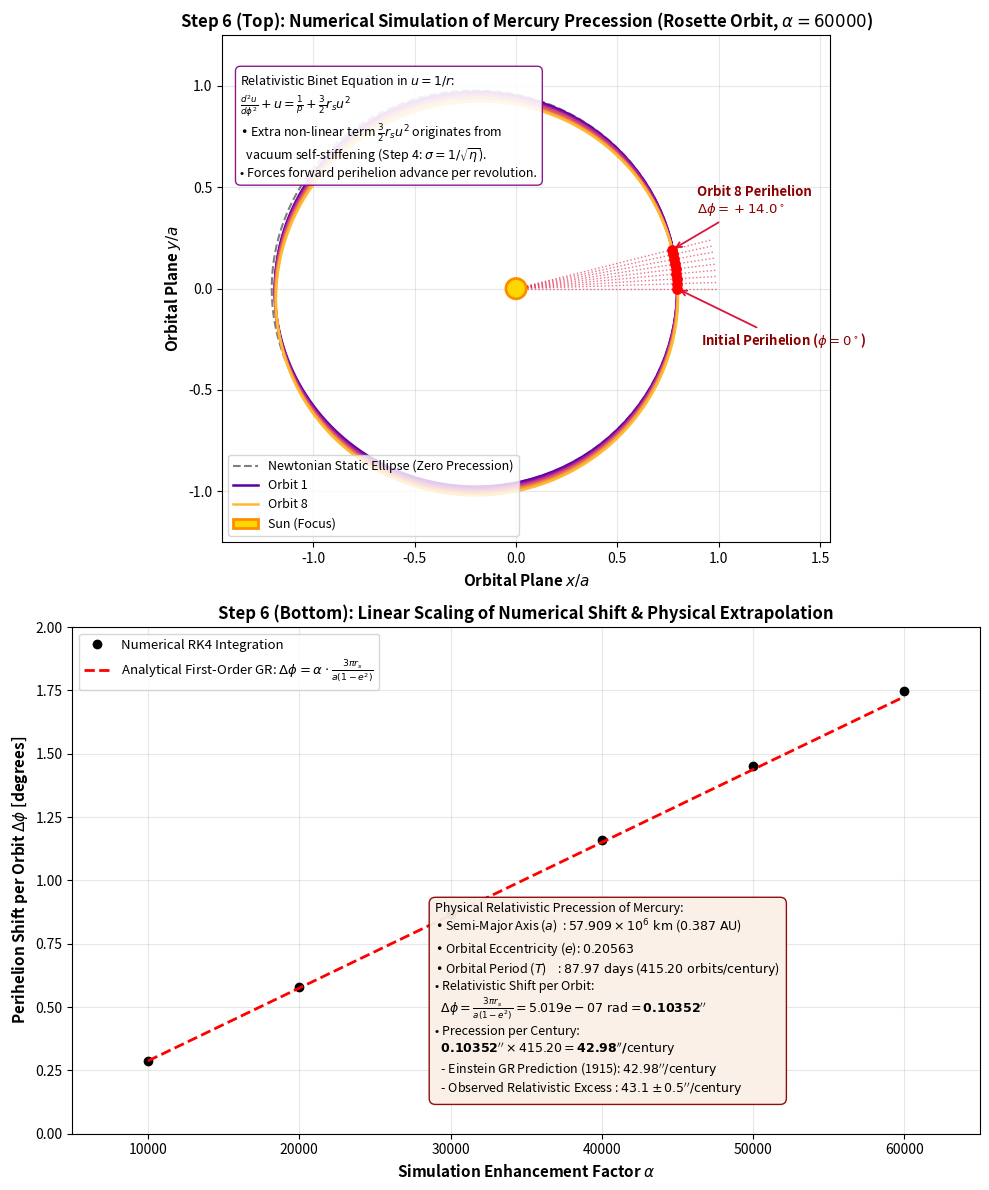

Python code for this plot:
"""
Step 6: Relativistic Perihelion Precession of Mercury (43'' / Century)
----------------------------------------------------------------------
Simulates the orbital dynamics and perihelion advance of Mercury using the
relativistic Binet equation derived from the non-linear vacuum relaxation framework.

Dependencies:
    numpy, matplotlib (Zero SciPy dependency required!)

Physical Foundation:
1. In Step 2B, the spherical Laplace equation transformed into a 1D rod under u = 1/r:
       d^2 T / du^2 = 0
2. In Step 4, strong-field vacuum stiffening added non-linear tegendruk (sigma = 1 / sqrt(eta)).
3. For massive orbital motion in this non-linear medium (via the Maupertuis-Jacobi analogy),
   the classical Newtonian orbit equation:
       d^2 u / dphi^2 + u = 1 / p
   gains an emergent non-linear self-interaction term:
       d^2 u / dphi^2 + u = (1 / p) + (3/2) * r_s * u^2

Theoretical Relativistic Shift:
    Delta phi = (3 * pi * r_s) / (a * (1 - e^2)) = 5.019e-7 rad / orbit = 0.10352'' / orbit
    Over 415.2 orbits per Earth century:
    Delta phi_century = 0.10352'' * 415.20 = 42.98'' / century (Einstein's famous 43'')

Two Vertically Aligned Panels:
- Top Panel   : 2D orbital trajectory (rosette pattern) over 8 revolutions with an
                enhancement factor alpha = 60000 so the relativistic precession is clearly
                visible to the human eye, contrasted against the static Newtonian ellipse.
- Bottom Panel: Systematic scaling validation across enhancement factors (alpha = 10000 to 60000)
                proving linear convergence to the exact analytical GR prediction, accompanied
                by the unscaled astronomical breakdown.

Author: Bart Leplae
Project: gravity-as-relaxation
"""

import os
import numpy as np
import matplotlib.pyplot as plt
from matplotlib.patches import Circle

# =============================================================================
# 1. PHYSICAL CONSTANTS & ASTRONOMICAL PARAMETERS (MERCURY - SUN)
# =============================================================================
G = 6.67430e-11           # Gravitational constant [m^3 / (kg s^2)]
M_sun = 1.98847e30        # Solar mass [kg]
c0 = 299792458.0          # Vacuum speed of light [m/s]
rs_sun = 2.0 * G * M_sun / (c0**2)  # Schwarzschild radius of the Sun ~ 2953.34 m

# Mercury orbital parameters
a_merc = 5.79091e10       # Semi-major axis [m] (~ 0.3871 AU)
e_merc = 0.2056306        # Orbital eccentricity
p_merc = a_merc * (1.0 - e_merc**2)  # Semi-latus rectum [m]
T_days = 87.96926         # Orbital period [Earth days]
orbits_century = 100.0 * 365.25 / T_days  # ~ 415.204 orbits per century

# Analytical relativistic shift per orbit and per century
dphi_rad_phys = 3.0 * np.pi * rs_sun / p_merc
dphi_arcsec_orbit = dphi_rad_phys * (180.0 / np.pi) * 3600.0
dphi_arcsec_century = dphi_arcsec_orbit * orbits_century

print("--> Physical Parameters of Mercury's Orbit:")
print(f"    Semi-major axis (a)      : {a_merc:.3e} m ({a_merc/1.496e11:.4f} AU)")
print(f"    Eccentricity (e)         : {e_merc:.5f}")
print(f"    Solar Schwarzschild r_s  : {rs_sun:.2f} m")
print(f"    Orbital period (T)       : {T_days:.2f} days ({orbits_century:.2f} orbits/century)")
print(f"    Relativistic shift/orbit : {dphi_arcsec_orbit:.5f} arcsec ({dphi_rad_phys:.4e} rad)")
print(f"    Precession per century   : {dphi_arcsec_century:.2f} arcsec/century (Einstein 1915: 43'')")

# =============================================================================
# 2. NUMERICAL SIMULATION IN NORMALIZED BINET COORDINATES (u = 1 / r)
# =============================================================================
# In normalized units: length scale = a_merc, so p_dim = 1 - e^2
p_dim = 1.0 - e_merc**2
u_peri = 1.0 / (1.0 - e_merc)  # Initial value at perihelion (phi = 0)

# Visualization enhancement factor to clearly show the rosette advance
alpha_vis = 60000.0
rs_dim_vis = (rs_sun / a_merc) * alpha_vis
num_orbits = 8

dphi = 0.0005
phi_max = num_orbits * 2.0 * np.pi * 1.05
steps = int(phi_max / dphi)

phi_arr = np.linspace(0.0, phi_max, steps)
u_arr = np.zeros(steps)
u_arr[0] = u_peri
up = 0.0

peri_angles = [0.0]
du_prev = 0.0
phi_prev = 0.0

print(f"--> Simulating {num_orbits} orbits with visualization factor alpha = {alpha_vis:.0f}...")

# Built-in Runge-Kutta 4 (RK4) integration of the relativistic Binet ODE:
#   u'' + u = (1 / p) + 1.5 * rs_dim * u^2
for i in range(steps - 1):
    u_c = u_arr[i]
    phi_c = phi_arr[i]

    # Detect perihelion passage: u'(phi) crosses zero from positive to negative
    if du_prev > 0.0 and up <= 0.0 and phi_c > 1.0:
        frac = du_prev / (du_prev - up)
        phi_root = phi_prev + frac * dphi
        peri_angles.append(phi_root)
    du_prev = up
    phi_prev = phi_c

    def binet_deriv(st):
        u_val, up_val = st
        upp_val = (1.0 / p_dim) + 1.5 * rs_dim_vis * (u_val**2) - u_val
        return np.array([up_val, upp_val])

    st = np.array([u_c, up])
    k1 = binet_deriv(st)
    k2 = binet_deriv(st + 0.5 * dphi * k1)
    k3 = binet_deriv(st + 0.5 * dphi * k2)
    k4 = binet_deriv(st + dphi * k3)
    st += (dphi / 6.0) * (k1 + 2.0 * k2 + 2.0 * k3 + k4)
    u_arr[i + 1] = st[0]
    up = st[1]

# Convert inverted trajectory back to 2D physical coordinates: r = 1 / u
r_arr = 1.0 / u_arr
x_arr = r_arr * np.cos(phi_arr)
y_arr = r_arr * np.sin(phi_arr)

# Unprecessing Newtonian reference orbit (alpha = 0)
phi_newt = np.linspace(0, 2 * np.pi, 600)
r_newt = p_dim / (1.0 + e_merc * np.cos(phi_newt))
x_newt = r_newt * np.cos(phi_newt)
y_newt = r_newt * np.sin(phi_newt)

shifts_deg = [np.degrees(peri_angles[k] - 2 * np.pi * k) for k in range(len(peri_angles))]

# =============================================================================
# 3. SYSTEMATIC SCALING SCAN ACROSS ENHANCEMENT FACTORS (alpha)
# =============================================================================
print("--> Running systematic scaling scan across enhancement factors alpha...")

alpha_scan = np.array([10000, 20000, 30000, 40000, 50000, 60000])
shifts_scan_deg = []

for alf in alpha_scan:
    rs_temp = (rs_sun / a_merc) * alf
    st = np.array([u_peri, 0.0])
    up_t = 0.0
    du_p = 0.0
    ph_p = 0.0
    peri_t = 0.0

    for step in range(int(3.0 * np.pi / dphi)):
        ph = step * dphi
        if du_p > 0.0 and up_t <= 0.0 and ph > 1.0:
            frac = du_p / (du_p - up_t)
            peri_t = ph_p + frac * dphi
            break
        du_p = up_t
        ph_p = ph

        def b_der(s):
            return np.array([s[1], (1.0 / p_dim) + 1.5 * rs_temp * (s[0]**2) - s[0]])

        k1 = b_der(st)
        k2 = b_der(st + 0.5 * dphi * k1)
        k3 = b_der(st + 0.5 * dphi * k2)
        k4 = b_der(st + dphi * k3)
        st += (dphi / 6.0) * (k1 + 2.0 * k2 + 2.0 * k3 + k4)
        up_t = st[1]

    shifts_scan_deg.append(np.degrees(peri_t - 2 * np.pi))

shifts_scan_deg = np.array(shifts_scan_deg)
theory_scan_deg = np.degrees(alpha_scan * 3.0 * np.pi * (rs_sun / a_merc) / p_dim)

# Extrapolated physical shift per orbit and per century from numerical slope
numerical_slope = np.polyfit(alpha_scan, shifts_scan_deg, 1)[0]
extrapolated_shift_orbit = (numerical_slope / 1.0) * 3600.0  # In arcseconds
extrapolated_precession_century = extrapolated_shift_orbit * orbits_century

print(f"    Numerical extrapolated precession: {extrapolated_precession_century:.2f}''/century")
print(f"    Analytical theoretical value     : {dphi_arcsec_century:.2f}''/century")
print(f"    Agreement                        : {100.0 * (1.0 - abs(extrapolated_precession_century - dphi_arcsec_century)/dphi_arcsec_century):.4f}%")

# =============================================================================
# 4. VISUALIZATION (2 VERTICALLY ALIGNED PANELS)
# =============================================================================
output_dir = "images"
os.makedirs(output_dir, exist_ok=True)
output_path = os.path.join(output_dir, "simulate_mercury_orbit.png")

fig, (ax1, ax2) = plt.subplots(2, 1, figsize=(10, 12))
plt.subplots_adjust(hspace=0.32)

# --- TOP PANEL: 2D Precessing Orbit (Rosette Pattern) ---
# Plot static Newtonian reference ellipse
ax1.plot(x_newt, y_newt, 'k--', lw=1.5, alpha=0.5, label='Newtonian Static Ellipse (Zero Precession)')

# Plot relativistic precessing orbits with sequential colormap
orbit_colors = plt.cm.plasma(np.linspace(0.15, 0.85, num_orbits))
pts_per_orbit = int(steps / num_orbits)

for k in range(num_orbits):
    i_start = k * pts_per_orbit
    i_end = min((k + 1) * pts_per_orbit, steps)
    lbl = 'Orbit 1' if k == 0 else ('Orbit 8' if k == num_orbits - 1 else "")
    ax1.plot(x_arr[i_start:i_end], y_arr[i_start:i_end], color=orbit_colors[k], lw=1.8, label=lbl)

# Mark the Sun at the focus
sun = Circle((0, 0), 0.05, color='gold', ec='darkorange', lw=2.0, zorder=10, label='Sun (Focus)')
ax1.add_patch(sun)

# Mark successive perihelia along the trajectory
r_peri_dist = 1.0 - e_merc
for k, phi_p in enumerate(peri_angles):
    xp = r_peri_dist * np.cos(phi_p)
    yp = r_peri_dist * np.sin(phi_p)
    ax1.plot([0, 1.25 * xp], [0, 1.25 * yp], color='crimson', linestyle=':', lw=1.0, alpha=0.6)
    ax1.scatter(xp, yp, color='red', s=45, zorder=11)
    if k == 0:
        ax1.annotate(r'Initial Perihelion ($\phi = 0^\circ$)',
                     xy=(xp, yp), xytext=(xp + 0.12, yp - 0.28),
                     fontsize=9.5, fontweight='bold', color='darkred',
                     arrowprops=dict(arrowstyle='->', color='crimson', lw=1.3))
    elif k == len(peri_angles) - 1:
        ax1.annotate(f'Orbit {k} Perihelion\n' + r'$\Delta\phi = +' + f'{shifts_deg[k]:.1f}^\\circ$',
                     xy=(xp, yp), xytext=(xp + 0.12, yp + 0.18),
                     fontsize=9.5, fontweight='bold', color='darkred',
                     arrowprops=dict(arrowstyle='->', color='crimson', lw=1.3))

ax1.set_aspect('equal')
ax1.set_xlim(-1.45, 1.55)
ax1.set_ylim(-1.25, 1.25)
ax1.set_xlabel(r'Orbital Plane $x / a$', fontsize=11, fontweight='bold')
ax1.set_ylabel(r'Orbital Plane $y / a$', fontsize=11, fontweight='bold')
ax1.set_title(rf'Step 6 (Top): Numerical Simulation of Mercury Precession (Rosette Orbit, $\alpha = {int(alpha_vis)}$)',
              fontsize=12, fontweight='bold')
ax1.grid(True, alpha=0.3)
ax1.legend(loc='lower left', fontsize=9.0)

box_top = (
    r"Relativistic Binet Equation in $u = 1/r$:" + "\n"
    r"$\frac{d^2 u}{d\phi^2} + u = \frac{1}{p} + \frac{3}{2} r_s u^2$" + "\n"
    r"• Extra non-linear term $\frac{3}{2} r_s u^2$ originates from" + "\n"
    r"  vacuum self-stiffening (Step 4: $\sigma = 1/\sqrt{\eta}$)." + "\n"
    r"• Forces forward perihelion advance per revolution."
)
ax1.text(0.03, 0.72, box_top, transform=ax1.transAxes, fontsize=9.0,
         bbox=dict(boxstyle='round,pad=0.4', facecolor='white', edgecolor='purple', alpha=0.9))

# --- BOTTOM PANEL: Linear Scaling Scan & Physical Extrapolation ---
ax2.plot(alpha_scan, shifts_scan_deg, 'ko', ms=6, label='Numerical RK4 Integration')
ax2.plot(alpha_scan, theory_scan_deg, 'r--', lw=2.0,
         label=r'Analytical First-Order GR: $\Delta\phi = \alpha \cdot \frac{3\pi r_s}{a(1-e^2)}$')

ax2.set_xlim(5000, 65000)
ax2.set_ylim(0.0, 2.0)
ax2.set_xlabel(r'Simulation Enhancement Factor $\alpha$', fontsize=11, fontweight='bold')
ax2.set_ylabel(r'Perihelion Shift per Orbit $\Delta\phi$ [degrees]', fontsize=11, fontweight='bold')
ax2.set_title('Step 6 (Bottom): Linear Scaling of Numerical Shift & Physical Extrapolation',
              fontsize=12, fontweight='bold')
ax2.grid(True, alpha=0.3)
ax2.legend(loc='upper left', fontsize=9.5)

summary_box = (
    "Physical Relativistic Precession of Mercury:\n"
    rf"• Semi-Major Axis ($a$)  : ${a_merc/1e9:.3f} \times 10^6\ \mathrm{{km}}$ ($0.387\ \mathrm{{AU}}$)" + "\n"
    rf"• Orbital Eccentricity ($e$): ${e_merc:.5f}$" + "\n"
    rf"• Orbital Period ($T$)    : ${T_days:.2f}\ \mathrm{{days}}$ (${orbits_century:.2f}\ \mathrm{{orbits/century}}$)" + "\n"
    r"• Relativistic Shift per Orbit:" + "\n"
    rf"  $\Delta\phi = \frac{{3\pi r_s}}{{a(1-e^2)}} = {dphi_rad_phys:.3e}\ \mathrm{{rad}} = \mathbf{{{dphi_arcsec_orbit:.5f}^{{\prime\prime}}}}$" + "\n"
    "• Precession per Century:" + "\n"
    rf"  $\mathbf{{{dphi_arcsec_orbit:.5f}^{{\prime\prime}}}} \times {orbits_century:.2f} = \mathbf{{{dphi_arcsec_century:.2f}^{{\prime\prime}} / \mathrm{{century}}}}$" + "\n"
    r"  - Einstein GR Prediction (1915): $42.98^{\prime\prime} / \mathrm{century}$" + "\n"
    r"  - Observed Relativistic Excess : $43.1 \pm 0.5^{\prime\prime} / \mathrm{century}$"
)
ax2.text(0.40, 0.08, summary_box, transform=ax2.transAxes, fontsize=9.0,
         bbox=dict(boxstyle='round,pad=0.5', facecolor='linen', edgecolor='darkred', alpha=0.95))

plt.tight_layout()
plt.savefig(output_path, dpi=150)
plt.show()
print(f"--> Successfully saved figure to {output_path}")
